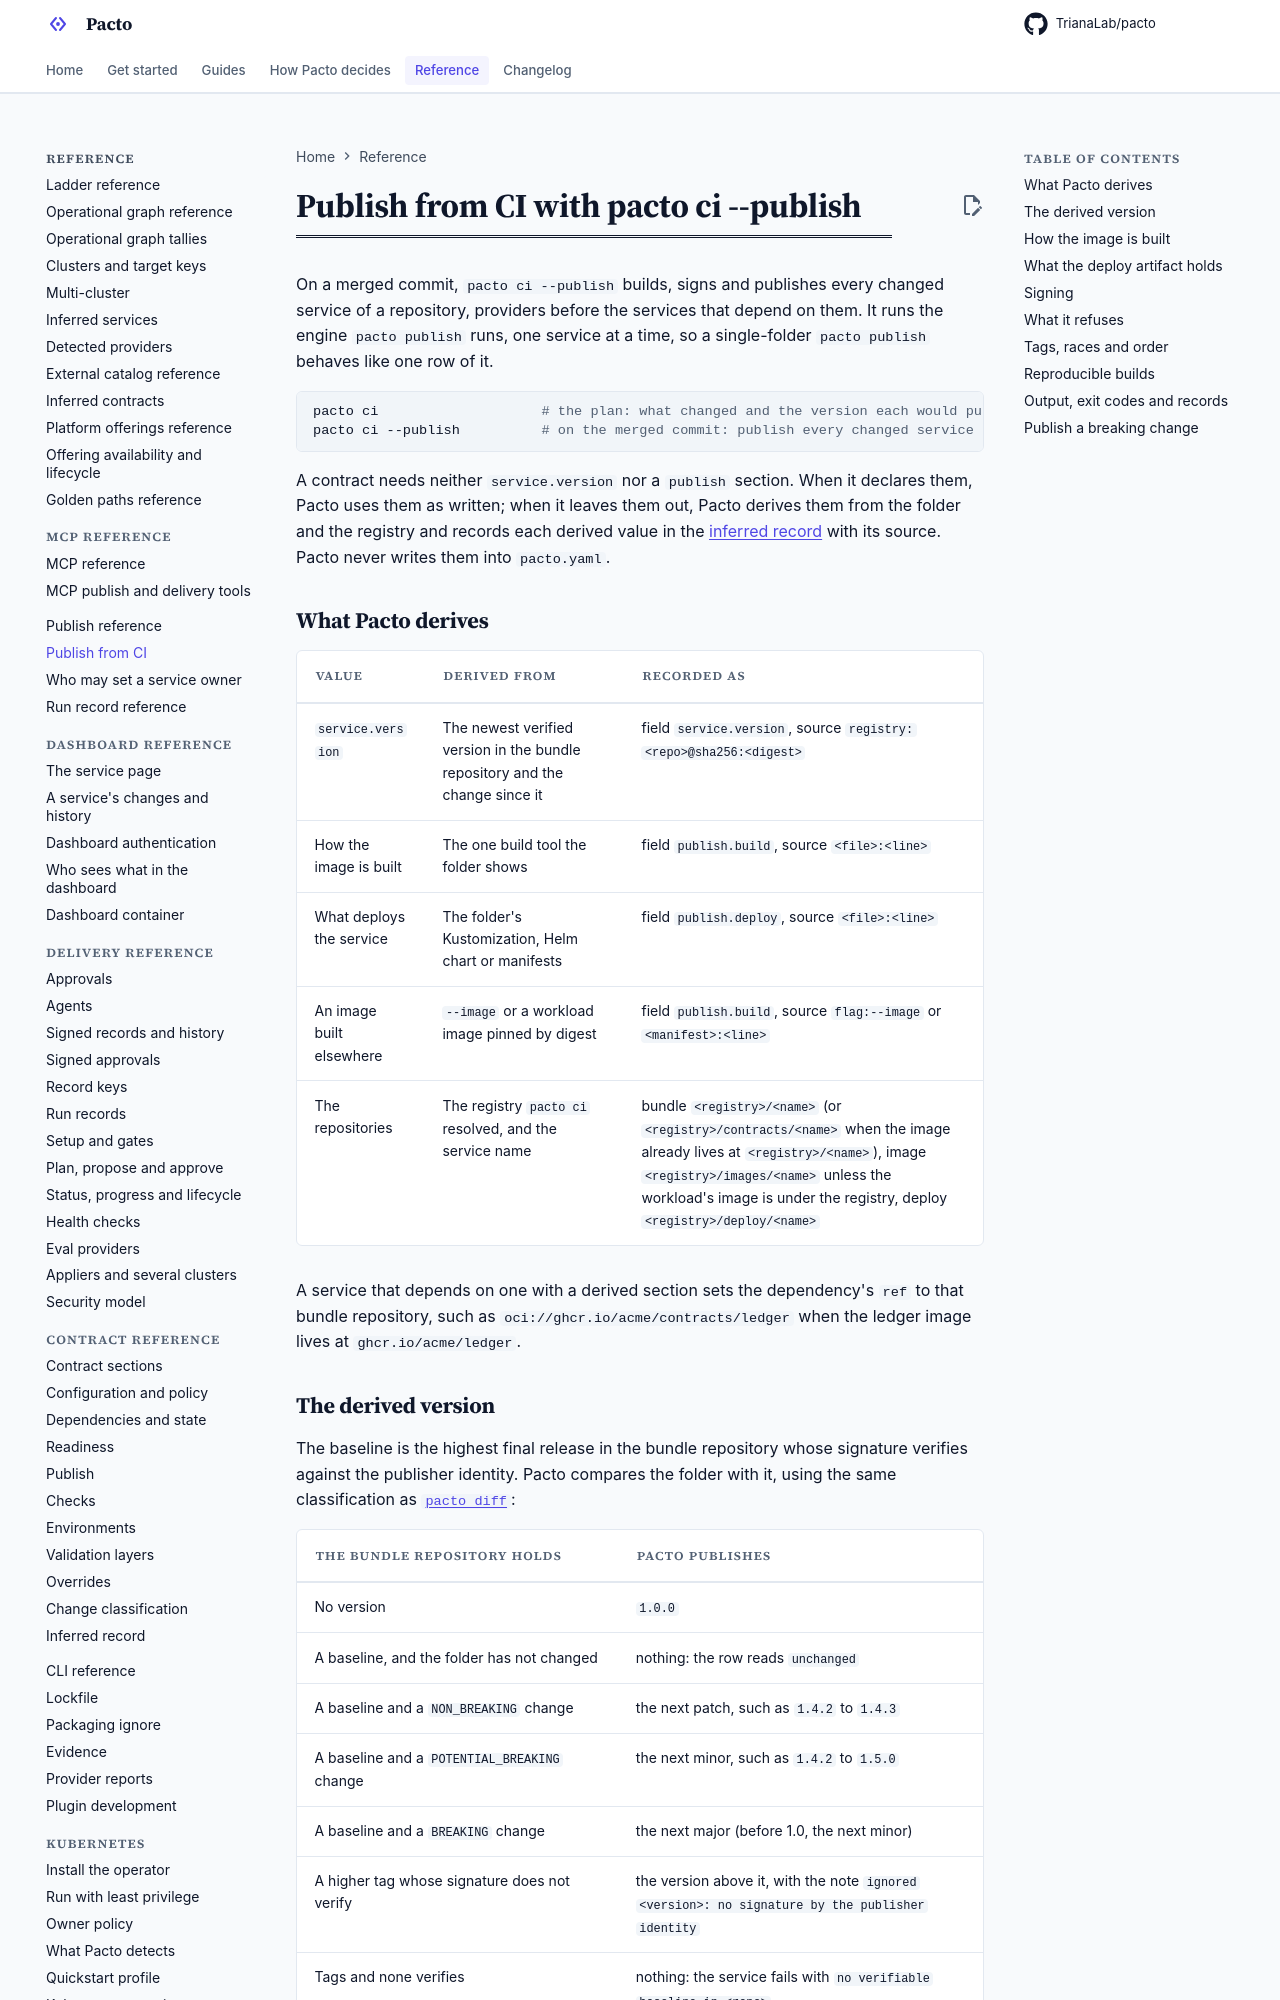

repository: TrianaLab/pacto · page: 4.6.1/publish-from-ci/index.html · generator: mkdocs

# Publish from CI with pacto ci --publish

On a merged commit, `pacto ci --publish` builds, signs and publishes every
changed service of a repository, providers before the services that depend on
them. It runs the engine `pacto publish` runs, one service at a time, so a
single-folder `pacto publish` behaves like one row of it.

```bash
pacto ci                    # the plan: what changed and the version each would publish
pacto ci --publish          # on the merged commit: publish every changed service
```

A contract needs neither `service.version` nor a `publish` section. When it
declares them, Pacto uses them as written; when it leaves them out, Pacto
derives them from the folder and the registry and records each derived value
in the [inferred record](contract-reference/inferred-record.md) with its
source. Pacto never writes them into `pacto.yaml`.

## What Pacto derives

| Value | Derived from | Recorded as |
|---|---|---|
| `service.version` | The newest verified version in the bundle repository and the change since it | field `service.version`, source `registry:<repo>@sha256:<digest>` |
| How the image is built | The one build tool the folder shows | field `publish.build`, source `<file>:<line>` |
| What deploys the service | The folder's Kustomization, Helm chart or manifests | field `publish.deploy`, source `<file>:<line>` |
| An image built elsewhere | `--image` or a workload image pinned by digest | field `publish.build`, source `flag:--image` or `<manifest>:<line>` |
| The repositories | The registry `pacto ci` resolved, and the service name | bundle `<registry>/<name>` (or `<registry>/contracts/<name>` when the image already lives at `<registry>/<name>`), image `<registry>/images/<name>` unless the workload's image is under the registry, deploy `<registry>/deploy/<name>` |

A service that depends on one with a derived section sets the dependency's
`ref` to that bundle repository, such as `oci://ghcr.io/acme/contracts/ledger`
when the ledger image lives at `ghcr.io/acme/ledger`.
